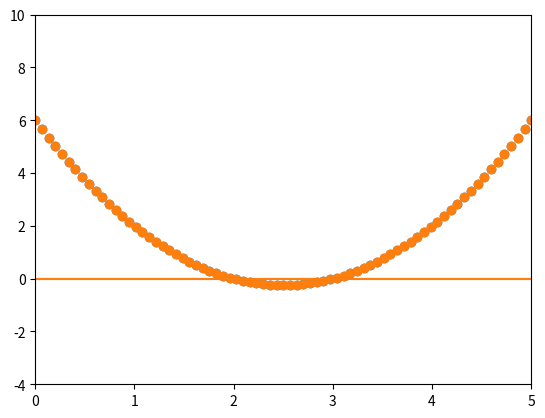

The matplotlib source for this figure:
# hw6p3.py
# CSC 395 Spring 2024
# [redacted]
# [redacted]

import math
import numpy as np
import matplotlib.pyplot as plt

"""
The test quadratic function for use with fitting.
"""
def test_quad(x):
    return (x-2)*(x-3)

"""
TODO: your implementation goes below!
"""
def lagrange(x, x_vals, y_vals):
    ret = 0 #FIXME
    return ret

"""
Python's "main function" block.
"""
if __name__ == "__main__":

    # Set the domain and number of points.
    a = 0
    b = 5
    n = 75

    # Set the number of points for plotting, the plotting x values,
    # and the plot window.
    n_plot = 1000
    x_plot = np.linspace(a,b,n_plot)
    window = [a,b,-4,10] # specific for test_quad.
    
    # Create linearly spaced x values and sample the test function.
    x_lin = np.linspace(a,b,n)
    y_lin = np.array([test_quad(x) for x in x_lin])

    # Obtain the y values from the Lagrange Polynomial Interpolation.
    l_plot = [lagrange(x, x_lin, y_lin) for x in x_plot]

    # Plot the original data and the interpolated polynomial.
    plt.scatter(x_lin, y_lin)
    plt.plot(x_plot, l_plot)
    plt.axis(window)
    plt.show()

    # Now define the Chebyshev nodes. TODO: you will need to update this!
    x_cheb = np.linspace(a,b,n) #FIXME!
    y_cheb = np.array([test_quad(x) for x in x_cheb])

    # Obtain the y values from the Lagrange Polynomial Interpolation.
    l_cheb = [lagrange(x, x_cheb, y_cheb) for x in x_plot]

    # Plot the original data and the interpolated polynomial.
    plt.scatter(x_cheb, y_cheb)
    plt.plot(x_plot, l_cheb)
    plt.axis(window)
    plt.show()
